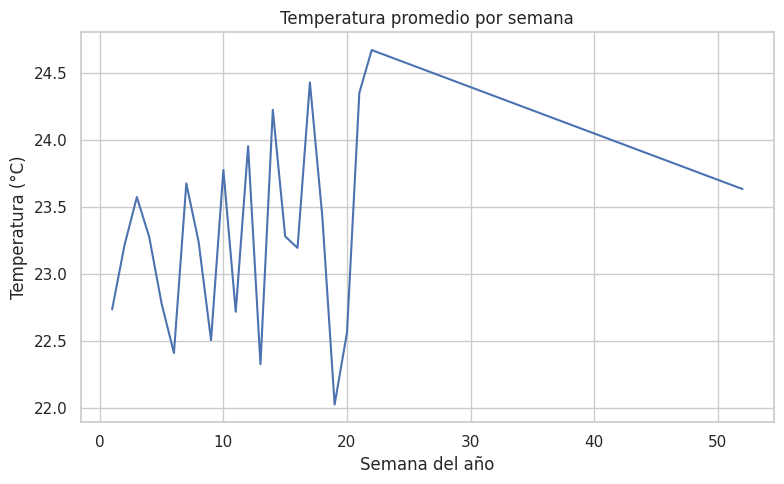
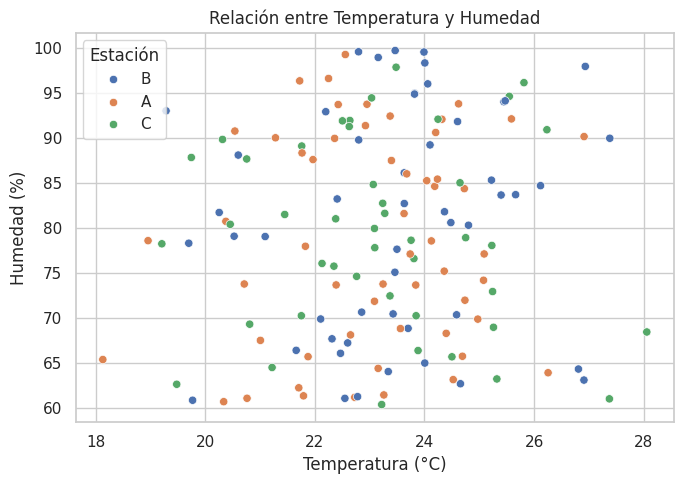
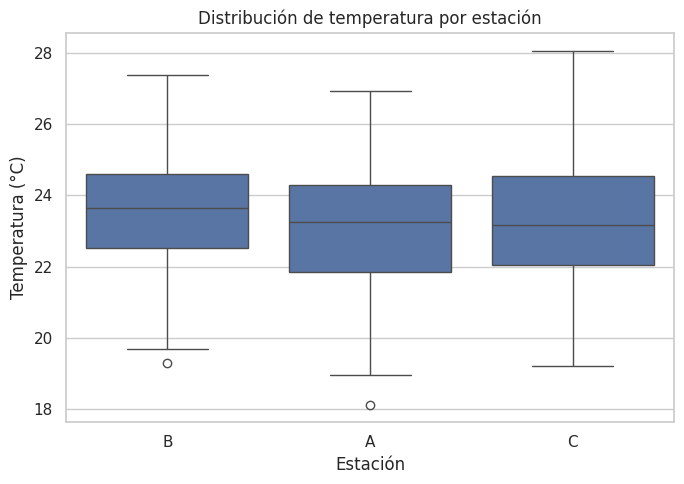
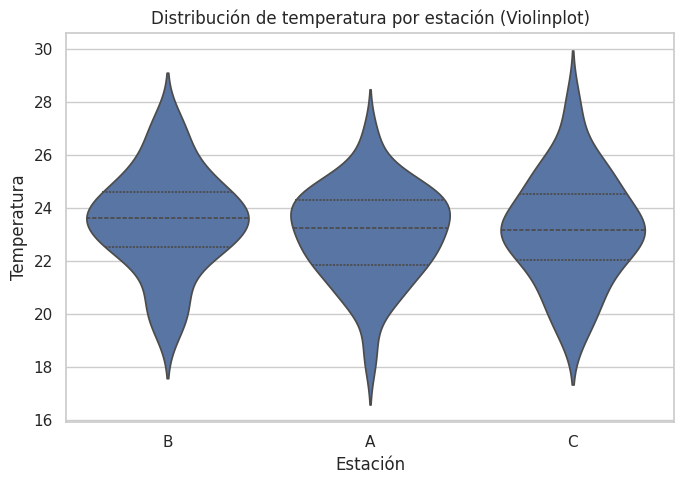
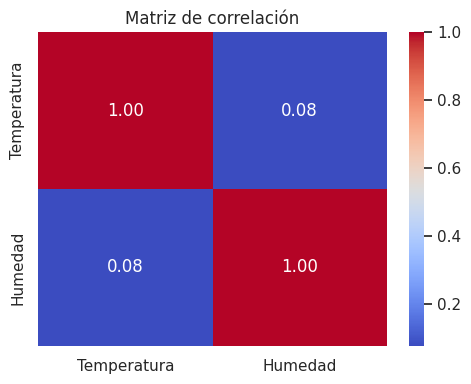
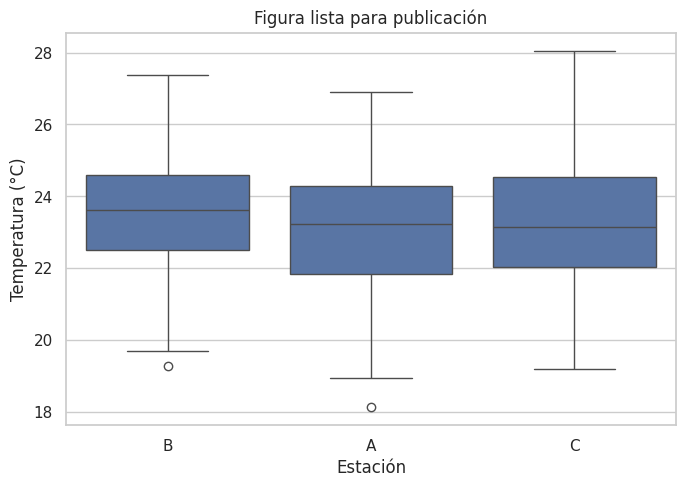

Python code for these plots, in order:
import pandas as pd
import numpy as np
import matplotlib.pyplot as plt
import seaborn as sns

# Configuración de estilo general
sns.set(style="whitegrid")

# Simulamos un dataset
np.random.seed(1)
df = pd.DataFrame({
    "Estación": np.random.choice(["A", "B", "C"], size=150),
    "Temperatura": np.random.normal(23, 2, size=150),
    "Humedad": np.random.uniform(60, 100, size=150),
    "Fecha": pd.date_range(start="2023-01-01", periods=150, freq="D")
})

# Mostramos las primeras filas
df.head()


# Promediamos temperatura por semana
df['Semana'] = df['Fecha'].dt.isocalendar().week
df_linea = df.groupby("Semana").mean(numeric_only=True)

# Graficamos la evolución de la temperatura promedio semanal
plt.figure(figsize=(8, 5))
sns.lineplot(x=df_linea.index, y="Temperatura", data=df_linea)
plt.title("Temperatura promedio por semana")
plt.xlabel("Semana del año")
plt.ylabel("Temperatura (°C)")
plt.tight_layout()
plt.show()


# Relación entre temperatura y humedad
plt.figure(figsize=(7, 5))
sns.scatterplot(data=df, x="Temperatura", y="Humedad", hue="Estación")
plt.title("Relación entre Temperatura y Humedad")
plt.xlabel("Temperatura (°C)")
plt.ylabel("Humedad (%)")
plt.legend(title="Estación")
plt.tight_layout()
plt.show()


# Comparación de temperatura por estación
plt.figure(figsize=(7, 5))
sns.boxplot(data=df, x="Estación", y="Temperatura")
plt.title("Distribución de temperatura por estación")
plt.ylabel("Temperatura (°C)")
plt.xlabel("Estación")
plt.tight_layout()
plt.show()


plt.figure(figsize=(7, 5))
sns.violinplot(data=df, x="Estación", y="Temperatura", inner="quartile")
plt.title("Distribución de temperatura por estación (Violinplot)")
plt.tight_layout()
plt.show()


# Calculamos la matriz de correlación
corr = df[["Temperatura", "Humedad"]].corr()

# Graficamos el mapa de calor
plt.figure(figsize=(5, 4))
sns.heatmap(corr, annot=True, cmap="coolwarm", fmt=".2f")
plt.title("Matriz de correlación")
plt.tight_layout()
plt.show()


# Creamos una figura y la guardamos como imagen
plt.figure(figsize=(7, 5), dpi=300)
sns.boxplot(data=df, x="Estación", y="Temperatura")
plt.title("Figura lista para publicación")
plt.ylabel("Temperatura (°C)")
plt.xlabel("Estación")
plt.tight_layout()
plt.savefig("figura_publicacion.png", dpi=300)
plt.show()
